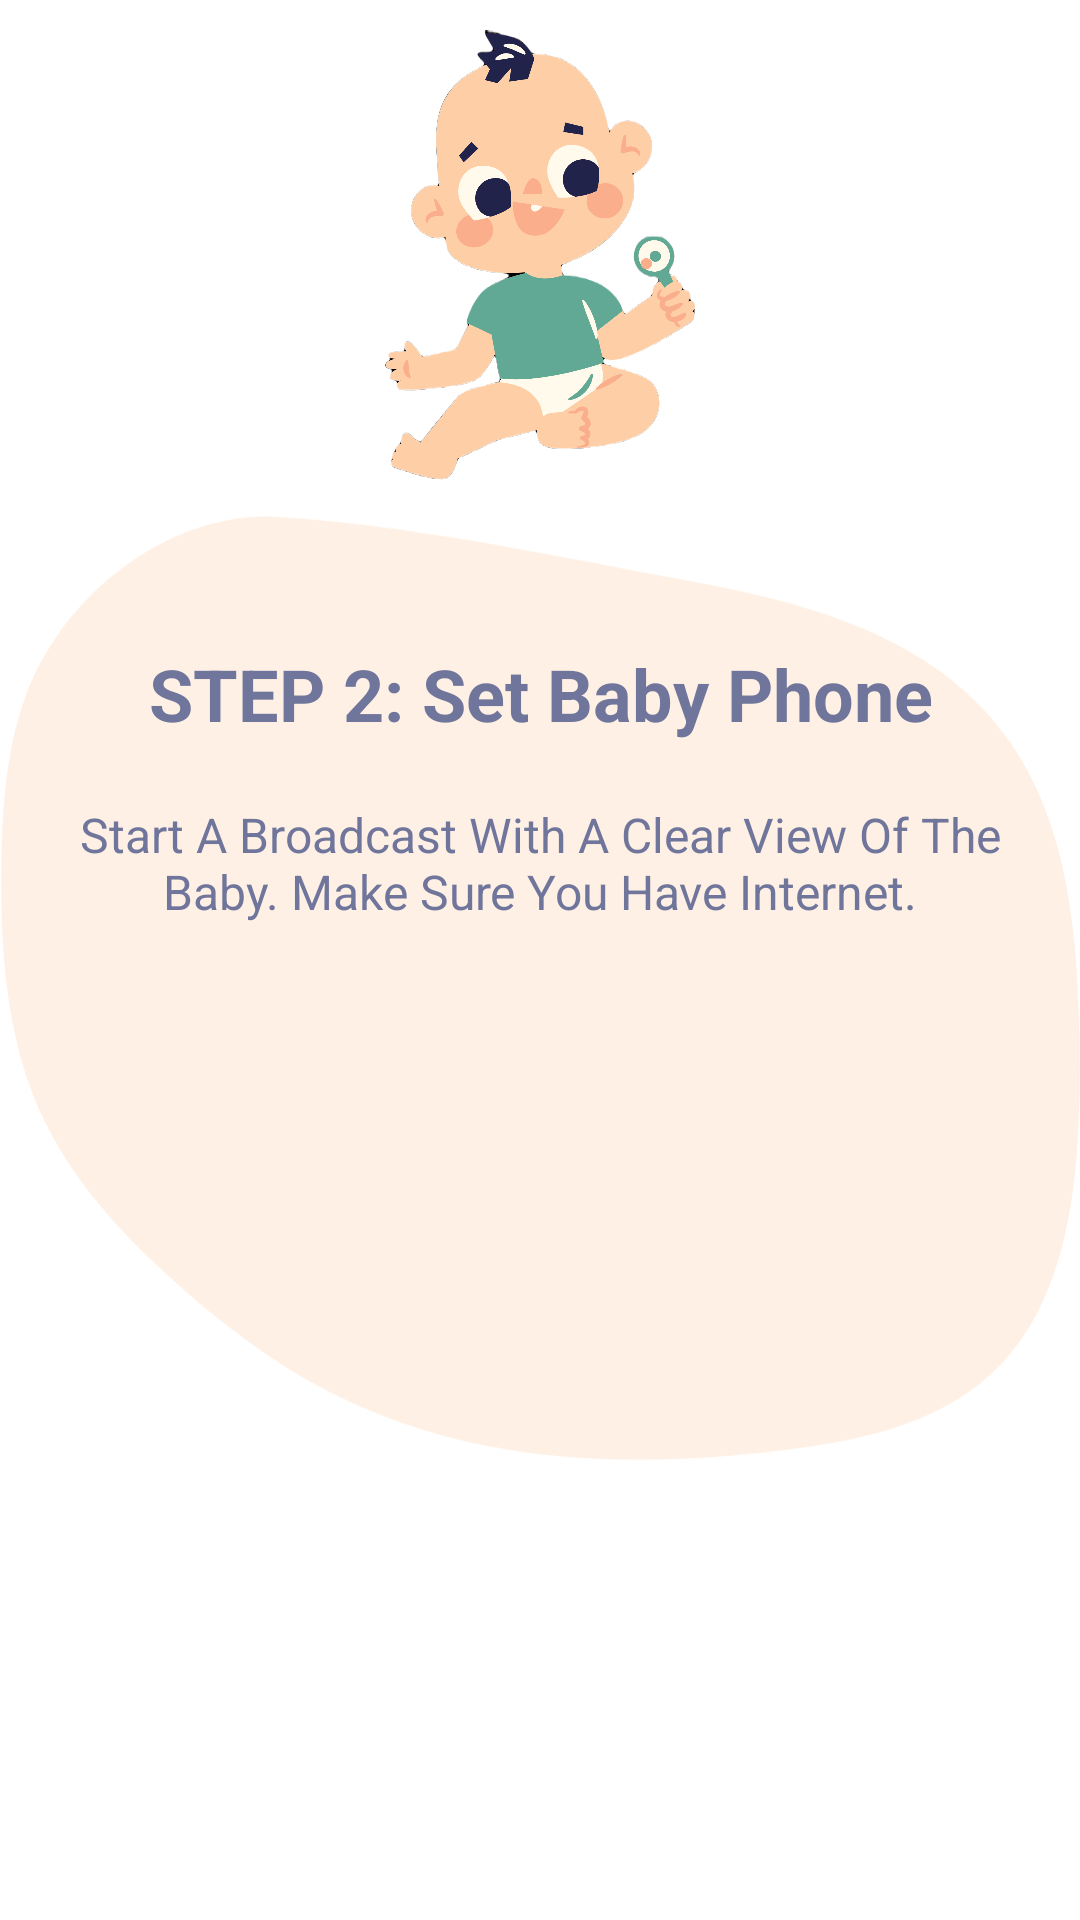

This screen was rendered from an Android layout file. Write that file and the resources it references.
<!-- AndroidManifest.xml: application theme Theme.BambinoBabyMonitor -->
<!-- res/layout/fragment_getstarted3.xml -->
<?xml version="1.0" encoding="utf-8"?>
<LinearLayout xmlns:android="http://schemas.android.com/apk/res/android"
    xmlns:app="http://schemas.android.com/apk/res-auto"
    xmlns:tools="http://schemas.android.com/tools"
    android:layout_width="match_parent"
    android:layout_height="wrap_content"
    android:background="@color/white"
    android:orientation="vertical"
    tools:context=".fragments.getstarted1">
    <LinearLayout
        android:layout_width="match_parent"
        android:orientation="vertical"
        android:layout_marginTop="10dp"
        android:layout_height="150dp">
        <ImageView
            android:layout_width="wrap_content"
            android:src="@drawable/baby"
            android:layout_height="match_parent">

        </ImageView>
    </LinearLayout>



    <LinearLayout
        android:layout_marginTop="10dp"
        android:layout_width="match_parent"
        android:background="@drawable/pink_back"
        android:orientation="vertical"
        android:layout_height="330dp">
        <TextView
            android:layout_marginTop="45dp"
            android:id="@+id/textViewWelcome"
            android:layout_width="match_parent"
            android:layout_height="wrap_content"
            android:layout_marginLeft="15dp"
            android:layout_marginRight="15dp"
            android:text="@string/fragment_3_title"
            android:textAlignment="center"
            android:textColor="@color/baby_lilac_bold"
            android:textSize="24sp"
            android:textStyle="bold"

            />

        <TextView
            android:id="@+id/textViewWelcomeContent"
            android:layout_width="match_parent"
            android:layout_height="wrap_content"
            android:layout_gravity="center"
            android:layout_marginLeft="15dp"
            android:layout_marginTop="20dp"
            android:layout_marginRight="15dp"
            android:text="@string/fragment_3_context"
            android:textAlignment="center"
            android:textColor="@color/baby_lilac_bold"
            android:textSize="16dp"></TextView>




    </LinearLayout>




</LinearLayout>
<!-- resources referenced by this layout -->
<resources>
  <color name="baby_lilac_bold">#70759b</color>
  <color name="white">#FFFFFFFF</color>
  <!-- drawable baby: png bitmap (drawable, 218759 bytes) -->
  <!-- drawable pink_back: png bitmap (drawable, 18090 bytes) -->
  <string name="fragment_3_context">Start A Broadcast With A Clear View Of The Baby. Make Sure You Have Internet.</string>
  <string name="fragment_3_title">STEP 2: Set Baby Phone</string>
  <style name="Theme.BambinoBabyMonitor" parent="Theme.AppCompat.NoActionBar">
          
          <item name="colorPrimary">@color/purple_500</item>
          <item name="colorPrimaryVariant">@color/purple_700</item>
          <item name="colorOnPrimary">@color/white</item>
          
          <item name="colorSecondary">@color/teal_200</item>
          <item name="colorSecondaryVariant">@color/teal_700</item>
          <item name="colorOnSecondary">@color/black</item>
  
          
          <item name="android:statusBarColor">?attr/colorPrimaryVariant</item>
          
      </style>
  <color name="purple_500">#FF6200EE</color>
  <color name="purple_700">#FF3700B3</color>
  <color name="teal_200">#FF03DAC5</color>
  <color name="teal_700">#FF018786</color>
  <color name="black">#FF000000</color>
</resources>
